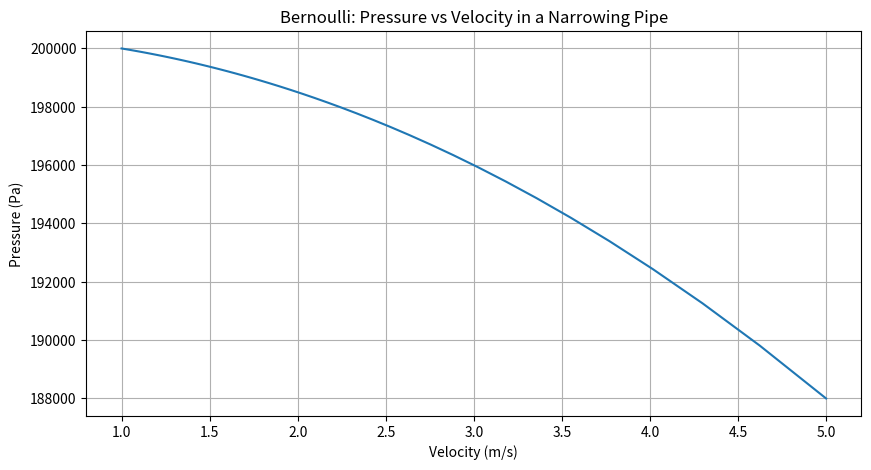
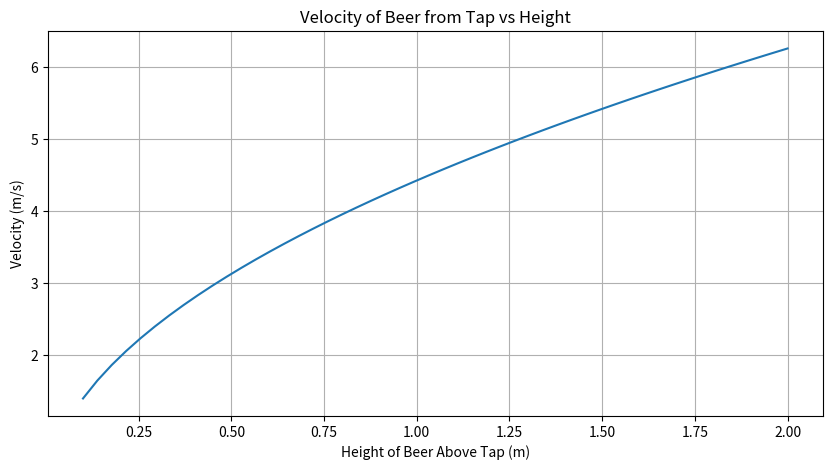

Source code (Python) for these figures, in order:
import math
import numpy as np
import matplotlib.pyplot as plt

# --------------------------
# Bernoulli for pipe flow
# --------------------------
def velocity_from_area(A1, A2, V1=1.0):
    """Calculate velocity at smaller area using continuity equation"""
    return V1 * (A1 / A2)

def pressure_from_velocity(P1, rho, V1, V2):
    """Bernoulli: horizontal flow"""
    return P1 + 0.5 * rho * (V1**2 - V2**2)

# Parameters
rho = 1000  # kg/m^3, water
P1 = 200000  # Pa
A1 = 0.05  # m^2
A2_values = np.linspace(0.05, 0.01, 50)  # decreasing pipe areas

# Compute velocities and pressures
V2_values = [velocity_from_area(A1, A2) for A2 in A2_values]
P2_values = [pressure_from_velocity(P1, rho, 1.0, V2) for V2 in V2_values]

# Plot pressure vs velocity
plt.figure(figsize=(10,5))
plt.plot(V2_values, P2_values)
plt.xlabel("Velocity (m/s)")
plt.ylabel("Pressure (Pa)")
plt.title("Bernoulli: Pressure vs Velocity in a Narrowing Pipe")
plt.grid(True)
plt.show()

# --------------------------
# Beer keg velocity vs height
# --------------------------
def beer_velocity(H, g=9.81):
    return np.sqrt(2 * g * H)

H_values = np.linspace(0.1, 2.0, 50)  # height in meters
V_beer = beer_velocity(H_values)

plt.figure(figsize=(10,5))
plt.plot(H_values, V_beer)
plt.xlabel("Height of Beer Above Tap (m)")
plt.ylabel("Velocity (m/s)")
plt.title("Velocity of Beer from Tap vs Height")
plt.grid(True)
plt.show()
